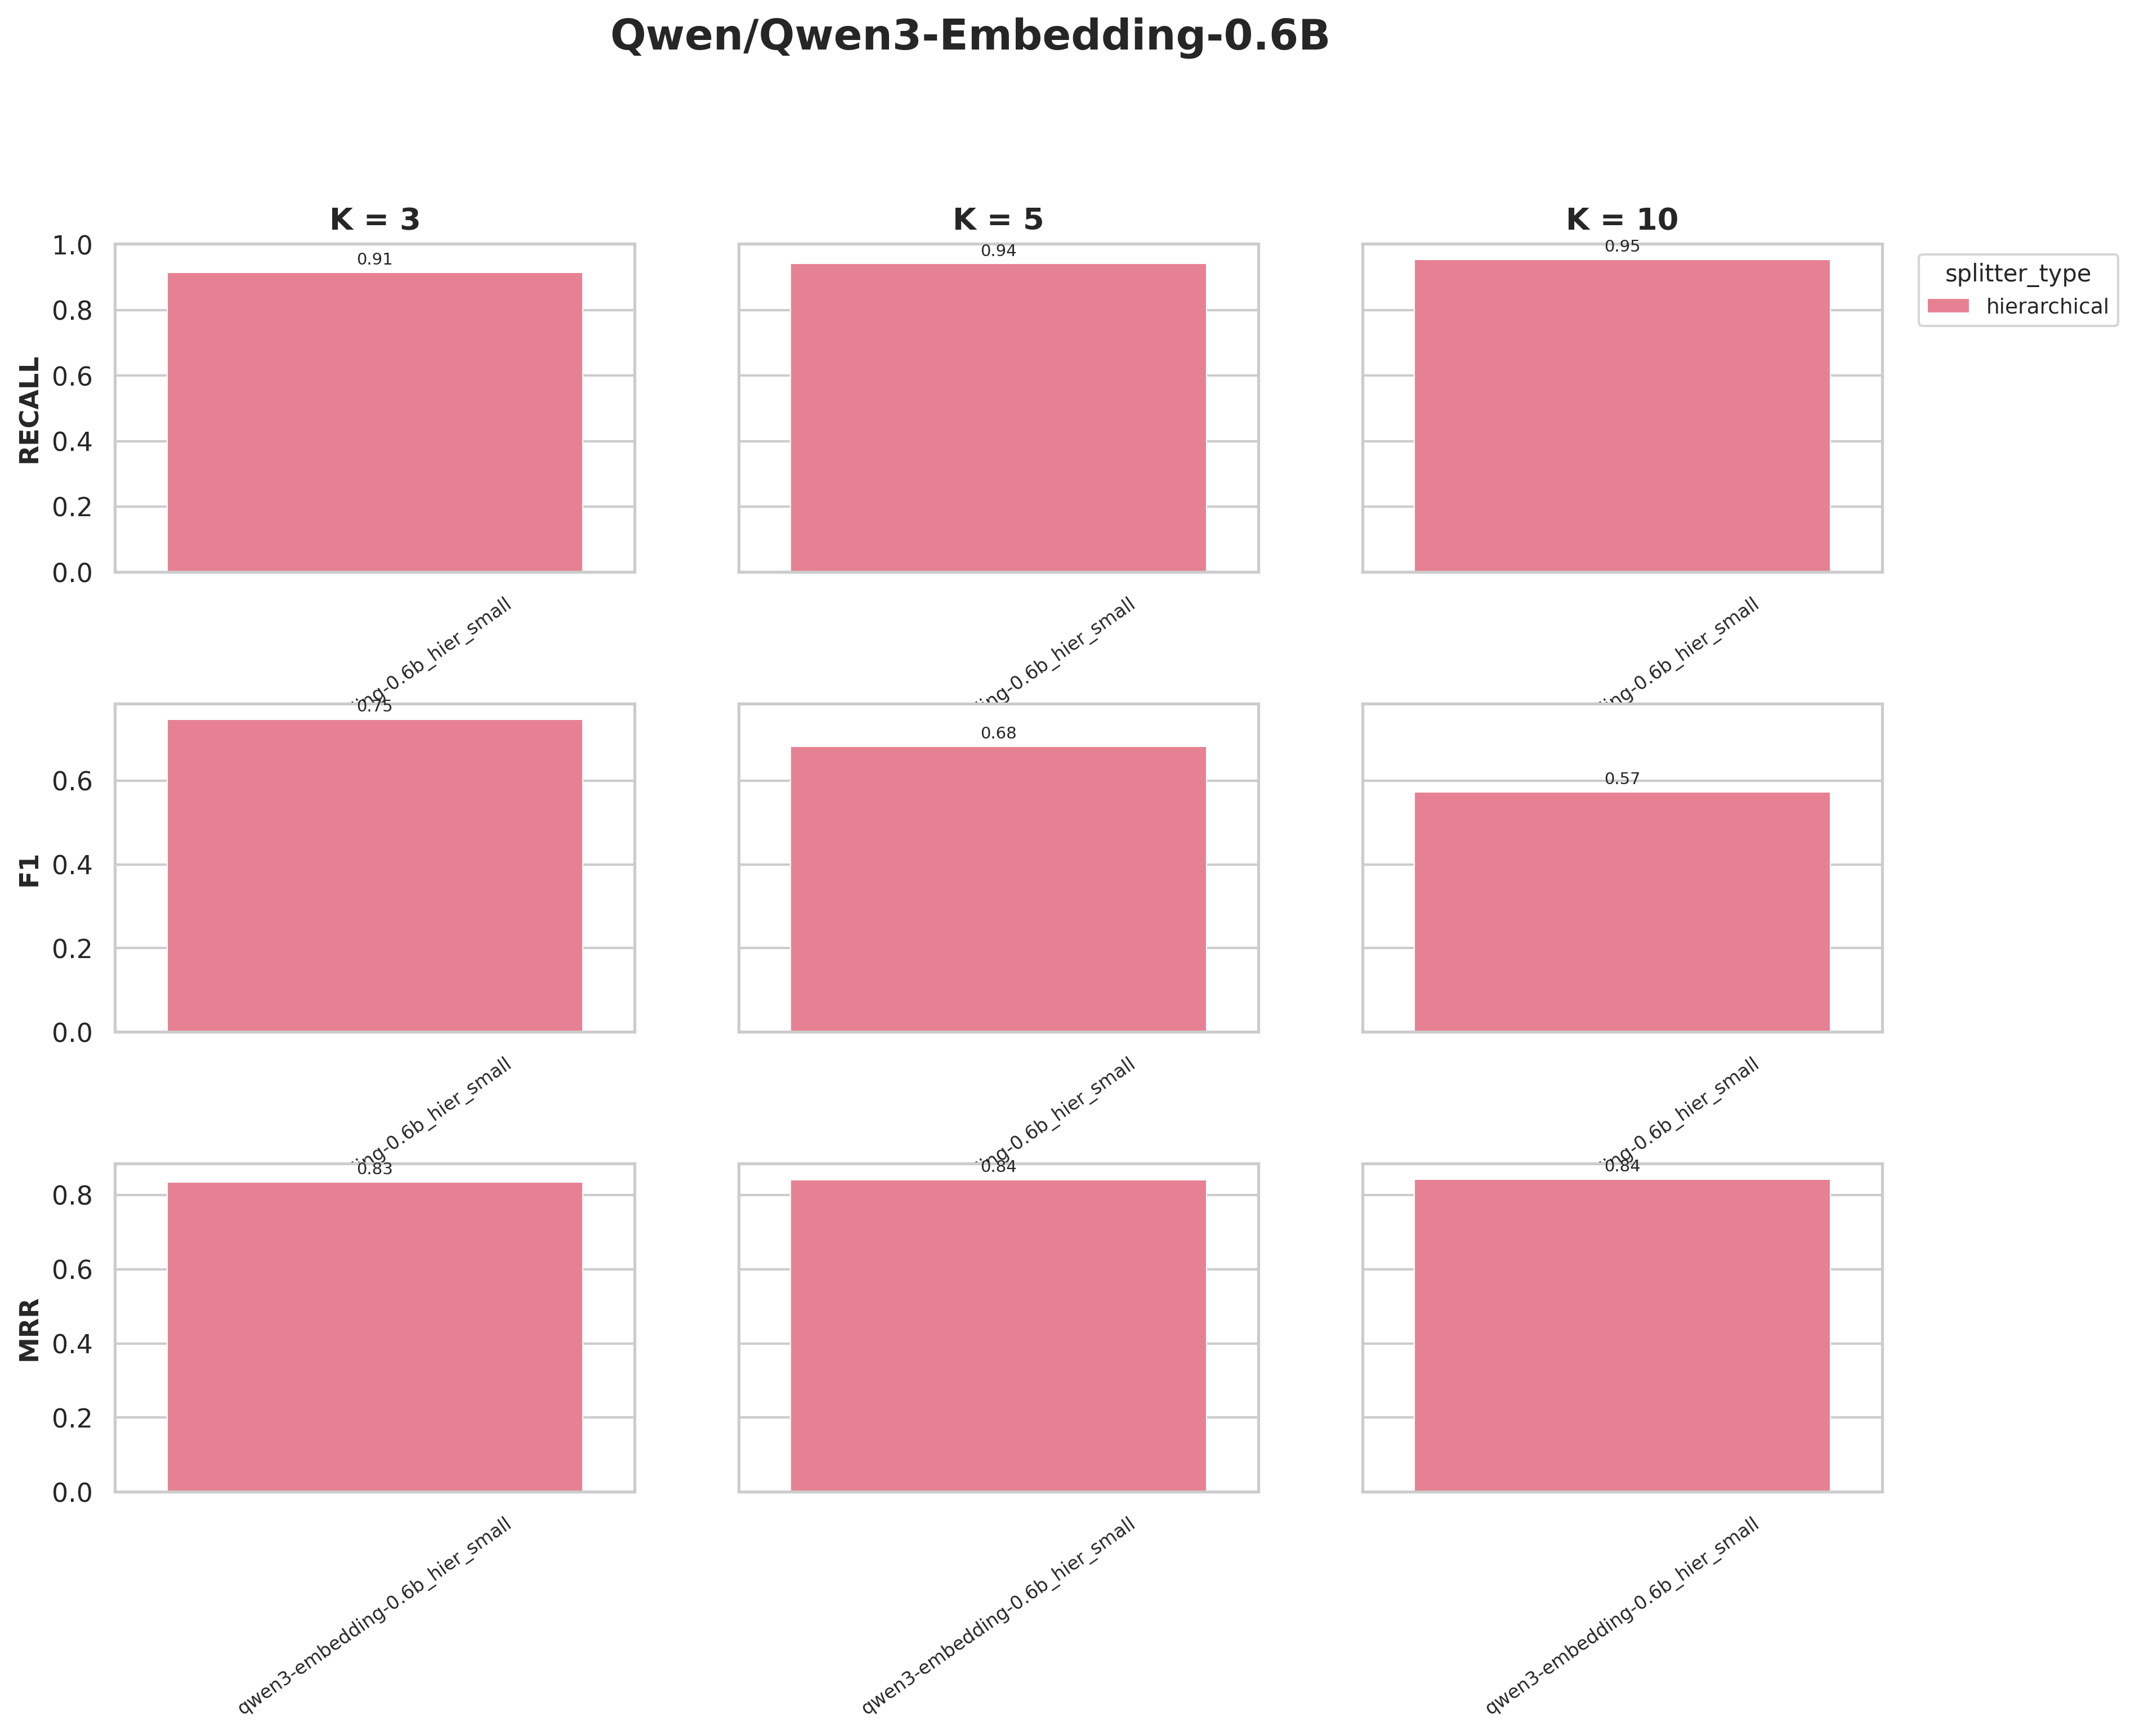

Source data for this figure (header and first rows):
precision@k, recall@k, f1@k, hit_rate@k, mrr@k, experiment, collection, k, chunk_size, chunk_overlap, splitter_type
0.7658, 0.7658, 0.7658, 0.7658, 0.7658, qwen3-embedding-0.6b_hier_small, wb_qwen3-embedding-0.6b_hier_small, 1, 500, 200, hierarchical
0.723, 0.8784, 0.7748, 0.8784, 0.8221, qwen3-embedding-0.6b_hier_small, wb_qwen3-embedding-0.6b_hier_small, 2, 500, 200, hierarchical
0.6667, 0.9144, 0.7455, 0.9144, 0.8341, qwen3-embedding-0.6b_hier_small, wb_qwen3-embedding-0.6b_hier_small, 3, 500, 200, hierarchical
0.5721, 0.9414, 0.6824, 0.9414, 0.8406, qwen3-embedding-0.6b_hier_small, wb_qwen3-embedding-0.6b_hier_small, 5, 500, 200, hierarchical
0.4378, 0.955, 0.5726, 0.955, 0.8426, qwen3-embedding-0.6b_hier_small, wb_qwen3-embedding-0.6b_hier_small, 10, 500, 200, hierarchical
